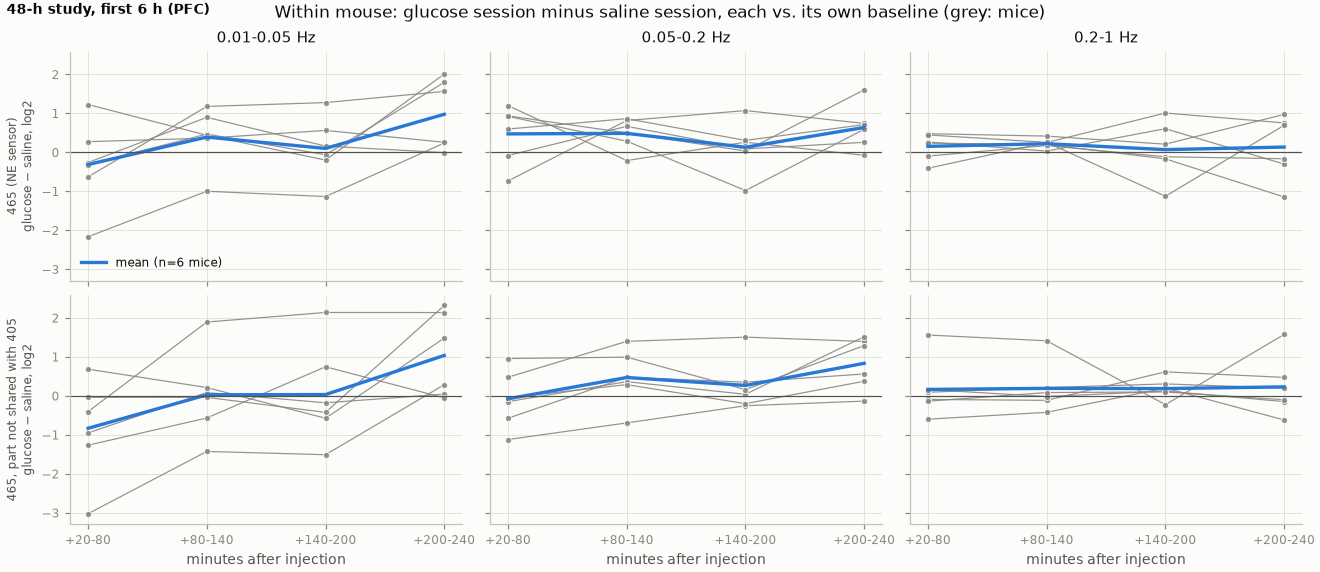

The file beside this chart, header and first rows:
animal, measure, band, window, glucose, saline, glucose_minus_saline
COM9, 465, 0.01-0.05 Hz, +20-80 min, -2.432, -0.2669, -2.165
COM9, 465, 0.01-0.05 Hz, +80-140 min, -1.752, -0.7549, -0.9974
COM9, 465, 0.01-0.05 Hz, +140-200 min, -1.527, -0.3928, -1.134
COM9, 465, 0.01-0.05 Hz, +200-240 min, -0.5544, -0.7948, 0.2405
COM9, 465, 0.05-0.2 Hz, +20-80 min, 0.7324, -0.4668, 1.199
COM9, 465, 0.05-0.2 Hz, +80-140 min, -0.8181, -0.6081, -0.21
COM9, 465, 0.05-0.2 Hz, +140-200 min, -0.4122, -0.6731, 0.2609
COM9, 465, 0.05-0.2 Hz, +200-240 min, -0.1062, -0.02965, -0.07654
COM9, 465, 0.2-1 Hz, +20-80 min, 0.2099, -0.05614, 0.2661
COM9, 465, 0.2-1 Hz, +80-140 min, -0.1006, -0.1332, 0.03256
COM9, 465, 0.2-1 Hz, +140-200 min, 0.2167, -0.39, 0.6067
COM9, 465, 0.2-1 Hz, +200-240 min, 0.2291, 0.5298, -0.3007
COM9, 405, 0.01-0.05 Hz, +20-80 min, 1.31, -0.8743, 2.184
COM9, 405, 0.01-0.05 Hz, +80-140 min, 0.2379, -1.431, 1.669
COM9, 405, 0.01-0.05 Hz, +140-200 min, -0.4315, -1.183, 0.7516
COM9, 405, 0.01-0.05 Hz, +200-240 min, -0.682, -1.064, 0.3816
COM9, 405, 0.05-0.2 Hz, +20-80 min, 1.687, -0.514, 2.2
COM9, 405, 0.05-0.2 Hz, +80-140 min, -0.5031, -1.155, 0.6519
COM9, 405, 0.05-0.2 Hz, +140-200 min, -0.7961, -1.158, 0.3622
COM9, 405, 0.05-0.2 Hz, +200-240 min, -0.52, -0.9523, 0.4323
COM9, 405, 0.2-1 Hz, +20-80 min, 0.2558, -0.2245, 0.4803
COM9, 405, 0.2-1 Hz, +80-140 min, -0.07368, -0.5287, 0.4551
COM9, 405, 0.2-1 Hz, +140-200 min, 0.2092, -0.6457, 0.8549
COM9, 405, 0.2-1 Hz, +200-240 min, 0.3689, -0.1477, 0.5166
COM9, 465_indep_405, 0.01-0.05 Hz, +20-80 min, -3.212, -0.1906, -3.022
COM9, 465_indep_405, 0.01-0.05 Hz, +80-140 min, -1.933, -0.5074, -1.425
COM9, 465_indep_405, 0.01-0.05 Hz, +140-200 min, -1.622, -0.1129, -1.509
COM9, 465_indep_405, 0.01-0.05 Hz, +200-240 min, -0.5356, -0.8231, 0.2875
COM9, 465_indep_405, 0.05-0.2 Hz, +20-80 min, -1.49, -0.3706, -1.119
COM9, 465_indep_405, 0.05-0.2 Hz, +80-140 min, -1.224, -0.531, -0.6928
COM9, 465_indep_405, 0.05-0.2 Hz, +140-200 min, -0.7004, -0.4481, -0.2523
COM9, 465_indep_405, 0.05-0.2 Hz, +200-240 min, -0.305, -0.1711, -0.134
COM9, 465_indep_405, 0.2-1 Hz, +20-80 min, -0.6194, -0.02166, -0.5977
COM9, 465_indep_405, 0.2-1 Hz, +80-140 min, -0.4349, -0.0129, -0.422
COM9, 465_indep_405, 0.2-1 Hz, +140-200 min, -0.006266, -0.2083, 0.202
COM9, 465_indep_405, 0.2-1 Hz, +200-240 min, -0.2041, 0.4139, -0.618
COM9, dff_baseline_fit, 0.01-0.05 Hz, +20-80 min, -2.48, -0.1393, -2.34
COM9, dff_baseline_fit, 0.01-0.05 Hz, +80-140 min, -1.535, -0.5924, -0.9428
COM9, dff_baseline_fit, 0.01-0.05 Hz, +140-200 min, -1.288, -0.1562, -1.132
COM9, dff_baseline_fit, 0.01-0.05 Hz, +200-240 min, -0.3371, -0.6007, 0.2636
COM9, dff_baseline_fit, 0.05-0.2 Hz, +20-80 min, -0.7553, -0.3615, -0.3938
COM9, dff_baseline_fit, 0.05-0.2 Hz, +80-140 min, -1.046, -0.3952, -0.6506
COM9, dff_baseline_fit, 0.05-0.2 Hz, +140-200 min, -0.7406, -0.4693, -0.2713
COM9, dff_baseline_fit, 0.05-0.2 Hz, +200-240 min, -0.425, 0.3858, -0.8108
COM9, dff_baseline_fit, 0.2-1 Hz, +20-80 min, -0.3446, 0.01981, -0.3644
COM9, dff_baseline_fit, 0.2-1 Hz, +80-140 min, -0.04755, -0.0308, -0.01676
COM9, dff_baseline_fit, 0.2-1 Hz, +140-200 min, 0.402, -0.355, 0.757
COM9, dff_baseline_fit, 0.2-1 Hz, +200-240 min, 0.1801, 0.7486, -0.5685
COM10, 465, 0.01-0.05 Hz, +20-80 min, -0.9886, -0.3586, -0.63
COM10, 465, 0.01-0.05 Hz, +80-140 min, -0.3651, -1.543, 1.178
COM10, 465, 0.01-0.05 Hz, +140-200 min, -0.1447, -1.422, 1.277
COM10, 465, 0.01-0.05 Hz, +200-240 min, 0.1933, -1.37, 1.563
COM10, 465, 0.05-0.2 Hz, +20-80 min, -0.6271, 0.1063, -0.7334
COM10, 465, 0.05-0.2 Hz, +80-140 min, -0.1398, -0.956, 0.8162
COM10, 465, 0.05-0.2 Hz, +140-200 min, 0.2603, -0.8122, 1.072
COM10, 465, 0.05-0.2 Hz, +200-240 min, -0.04232, -0.7841, 0.7418
COM10, 465, 0.2-1 Hz, +20-80 min, -0.3351, 0.07284, -0.4079
COM10, 465, 0.2-1 Hz, +80-140 min, -0.03709, -0.2894, 0.2524
COM10, 465, 0.2-1 Hz, +140-200 min, 0.3213, -0.6877, 1.009
COM10, 465, 0.2-1 Hz, +200-240 min, 0.312, -0.4432, 0.7552
... 228 more rows
